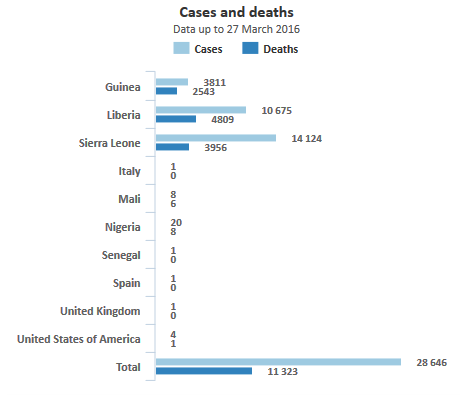

Source data for this figure (header and first rows):
Country, Deaths
Guinea, 2543
Liberia, 4809
Sierra Leone, 3956
Mali, 6
Nigeria, 8
United States of America, 1
